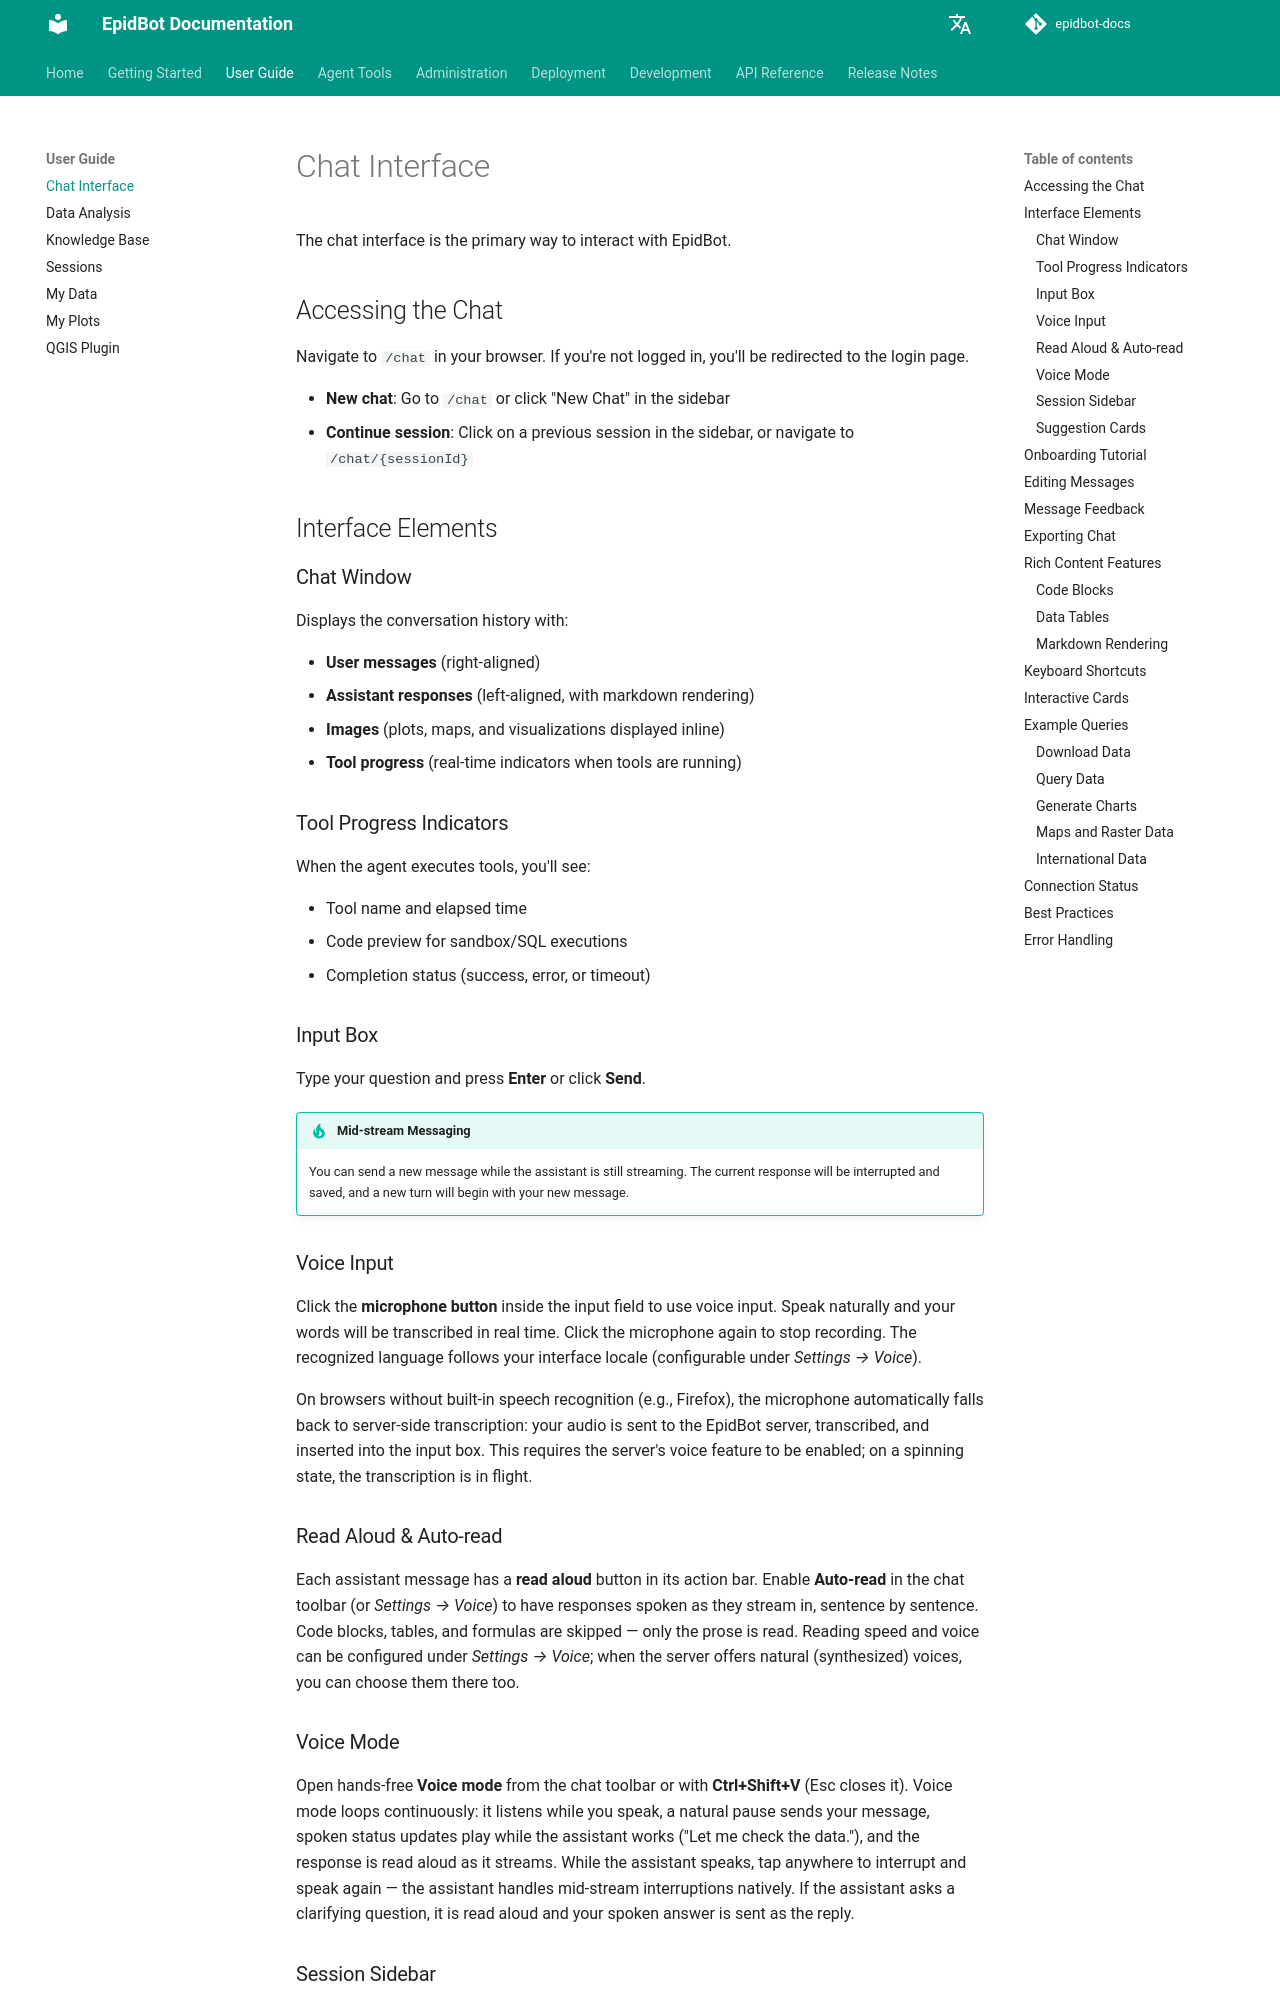

repository: Deeplearn-PeD/epidbot-docs · page: user-guide/chat/index.html · generator: mkdocs

# Chat Interface

The chat interface is the primary way to interact with EpidBot.

## Accessing the Chat

Navigate to `/chat` in your browser. If you're not logged in, you'll be redirected to the login page.

- **New chat**: Go to `/chat` or click "New Chat" in the sidebar
- **Continue session**: Click on a previous session in the sidebar, or navigate to `/chat/{sessionId}`

## Interface Elements

### Chat Window

Displays the conversation history with:

- **User messages** (right-aligned)
- **Assistant responses** (left-aligned, with markdown rendering)
- **Images** (plots, maps, and visualizations displayed inline)
- **Tool progress** (real-time indicators when tools are running)

### Tool Progress Indicators

When the agent executes tools, you'll see:

- Tool name and elapsed time
- Code preview for sandbox/SQL executions
- Completion status (success, error, or timeout)

### Input Box

Type your question and press **Enter** or click **Send**.

!!! tip "Mid-stream Messaging"
    You can send a new message while the assistant is still streaming. The current response will be interrupted and saved, and a new turn will begin with your new message.

### Voice Input

Click the **microphone button** inside the input field to use voice input. Speak naturally and your words will be transcribed in real time. Click the microphone again to stop recording. The recognized language follows your interface locale (configurable under *Settings → Voice*).

On browsers without built-in speech recognition (e.g., Firefox), the microphone automatically falls back to server-side transcription: your audio is sent to the EpidBot server, transcribed, and inserted into the input box. This requires the server's voice feature to be enabled; on a spinning state, the transcription is in flight.

### Read Aloud & Auto-read

Each assistant message has a **read aloud** button in its action bar. Enable **Auto-read** in the chat toolbar (or *Settings → Voice*) to have responses spoken as they stream in, sentence by sentence. Code blocks, tables, and formulas are skipped — only the prose is read. Reading speed and voice can be configured under *Settings → Voice*; when the server offers natural (synthesized) voices, you can choose them there too.
